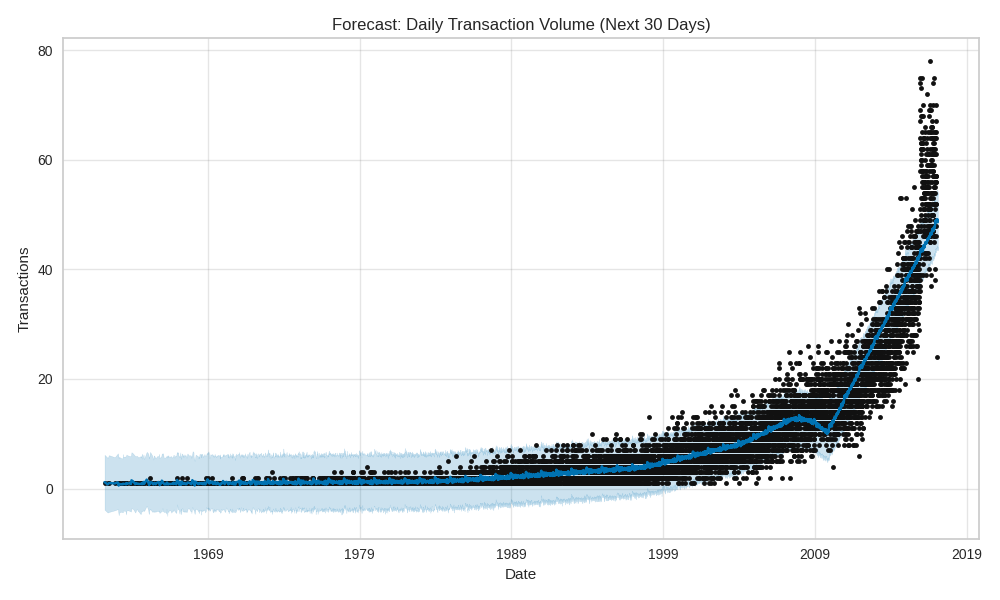

Source data for this figure (header and first rows):
ds, yhat, yhat_lower, yhat_upper
1962-03-08, 1.188, -3.84, 6.168
1962-05-22, 0.7676, -4.372, 5.597
1962-06-21, 1.025, -4.254, 6.101
1962-11-09, 0.9459, -3.957, 5.72
1963-01-23, 1.135, -3.736, 6.437
1963-02-11, 0.557, -4.874, 5.522
1963-02-21, 0.8594, -4.38, 5.809
1963-03-28, 0.7854, -4.21, 5.612
1963-05-21, 0.7827, -4.311, 5.493
1963-05-23, 0.8871, -4.319, 6.29
1963-05-24, 0.8636, -4.001, 5.79
1963-07-25, 0.8505, -4.066, 5.867
1963-08-07, 0.7701, -4.719, 5.935
1963-08-16, 1.016, -4.113, 6.217
1963-08-26, 0.9163, -3.898, 6.129
1963-11-07, 0.9735, -4.078, 5.906
1963-12-02, 0.8335, -4.191, 6.01
1963-12-16, 1.517, -3.587, 6.646
1964-01-23, 1.326, -3.707, 6.387
1964-03-17, 0.8096, -4.374, 5.898
1964-04-07, 1.025, -3.857, 5.951
1964-04-27, 0.8976, -3.754, 5.975
1964-05-21, 0.9023, -4.113, 5.782
1964-05-25, 0.8392, -4.079, 5.676
1964-07-23, 0.8668, -4.66, 5.922
1964-08-03, 0.8458, -4.46, 5.661
1964-08-04, 0.8378, -4.084, 5.77
1964-08-27, 0.9786, -4.068, 6.391
1964-08-31, 0.7981, -4.203, 5.457
1964-10-01, 1.22, -3.825, 6.233
1964-10-12, 0.8302, -4.115, 5.358
1964-12-17, 1.645, -3.107, 6.709
1965-01-20, 1.182, -3.875, 6.409
1965-02-04, 0.8761, -4.644, 5.829
1965-02-11, 0.6717, -4.479, 5.546
1965-02-12, 0.641, -4.125, 5.829
1965-02-23, 0.9199, -3.783, 5.897
1965-02-24, 0.8936, -3.855, 6.211
1965-03-08, 1.164, -3.675, 6.697
1965-04-22, 1.124, -4.173, 6.105
1965-05-06, 0.8768, -4.247, 5.744
1965-05-26, 0.7729, -4.095, 5.309
1965-06-02, 0.8155, -4.275, 6.051
1965-06-21, 1.005, -4.084, 5.988
1965-06-24, 1.057, -4.202, 5.849
1965-07-20, 0.7821, -4.197, 5.513
1965-08-20, 1.069, -4.091, 5.9
1965-10-01, 1.213, -4.11, 5.957
1965-10-04, 1.133, -3.992, 6.319
1965-10-15, 0.7936, -4.379, 5.572
1965-10-25, 0.6227, -4.417, 5.677
1965-11-19, 0.8496, -4.219, 5.754
1965-12-03, 0.9949, -4.145, 5.921
1965-12-15, 1.455, -4.148, 6.436
1965-12-30, 1.356, -3.533, 6.276
1966-01-11, 1.124, -4.112, 6.462
1966-02-01, 0.9574, -4.244, 5.631
1966-02-17, 0.7697, -4.251, 5.559
1966-03-16, 0.8313, -4.236, 5.746
1966-03-29, 0.7745, -4.561, 5.883
... 9,000 more rows
